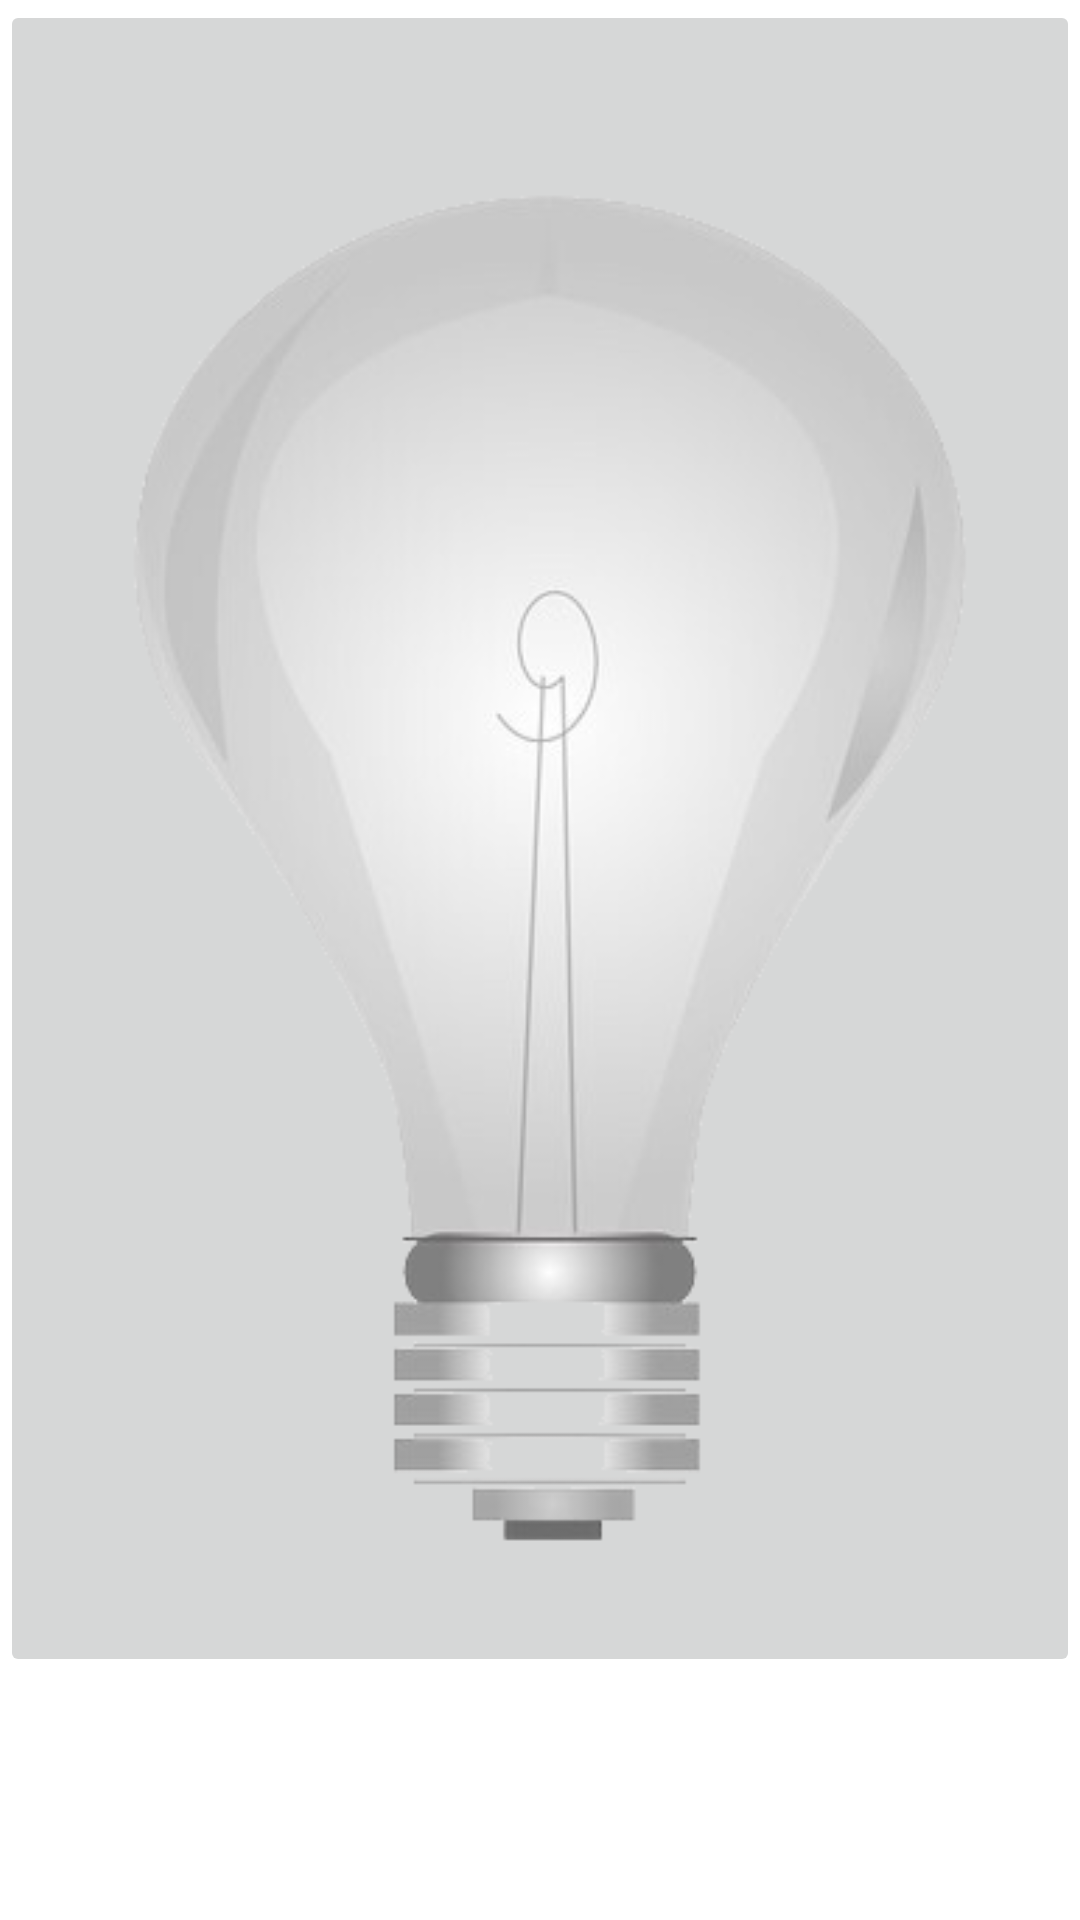

Reconstruct the res/layout file that produces this screen, plus the resources it refers to.
<!-- AndroidManifest.xml: application theme Theme.Widget -->
<!-- res/layout/activity_image_button__demo.xml -->
<?xml version="1.0" encoding="utf-8"?>
<LinearLayout xmlns:android="http://schemas.android.com/apk/res/android"
    xmlns:app="http://schemas.android.com/apk/res-auto"
    xmlns:tools="http://schemas.android.com/tools"
    android:layout_width="match_parent"
    android:layout_height="match_parent"
    android:orientation="vertical"
    tools:context=".ImageButton_Demo">

    <androidx.appcompat.widget.AppCompatImageButton
        android:id="@+id/img_1"
        android:layout_width="wrap_content"
        android:layout_height="wrap_content"
        android:layout_gravity="center"
        android:src="@drawable/lightoff"
        android:scaleType="fitCenter"/>

</LinearLayout>
<!-- resources referenced by this layout -->
<resources>
  <!-- drawable lightoff: png bitmap (drawable, 38240 bytes) -->
  <style name="Theme.Widget" parent="Theme.MaterialComponents.DayNight.NoActionBar">
          
          <item name="colorPrimary">@color/colorPrimary</item>
          <item name="colorPrimaryVariant">@color/colorPrimary</item>
          <item name="colorOnPrimary">@color/white</item>
          
          <item name="colorSecondary">@color/teal_200</item>
          <item name="colorSecondaryVariant">@color/teal_700</item>
          <item name="colorOnSecondary">@color/black</item>
          
          <item name="android:statusBarColor" tools:targetApi="l">?attr/colorPrimaryVariant</item>
          
      </style>
  <color name="colorPrimary">#1976D2</color>
  <color name="white">#FFFFFFFF</color>
  <color name="teal_200">#80CBC4</color>
  <color name="teal_700">#00796B</color>
  <color name="black">#FF000000</color>
</resources>
